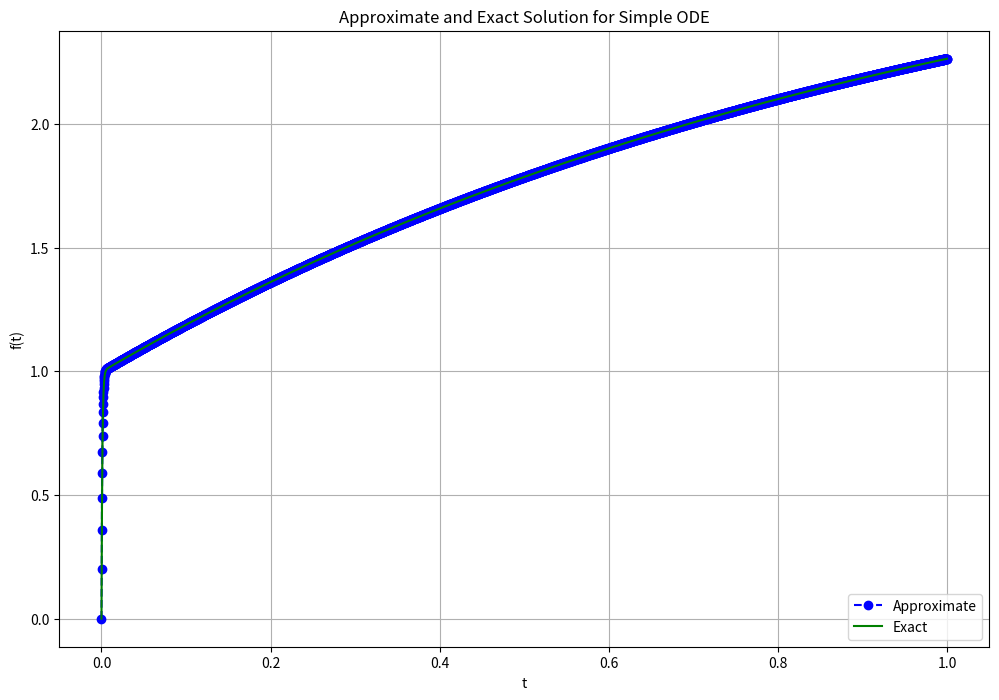

Write Python code to recreate this figure.

import matplotlib.pyplot as plt
import numpy as np

# Define parameters
def f(x,y):
    return -1000 * y + 3000 - 2000 * np.exp(-x)

def analytical_solution(x):
    return 3 - 0.998 * np.exp(-1000 * x) - 2.002 * np.exp(-x)

# Define the step size
h = 0.0002

x = np.arange(0, 1 + h, h) # Numerical grid

# Set the initial condition when x=0
y0 = 0

# Explicit Euler Method
y = np.zeros(len(x))
y[0] = y0

for i in range(0, len(x) - 1):
    y[i + 1] = y[i] + h*f(x[i],y[i])

plt.figure(figsize = (12, 8))
plt.plot(x, y, 'bo--', label='Approximate')
plt.plot(x, analytical_solution(x), 'g', label='Exact')
plt.title('Approximate and Exact Solution \
for Simple ODE')
plt.xlabel('t')
plt.ylabel('f(t)')
plt.grid()
plt.legend(loc='lower right')
plt.show()